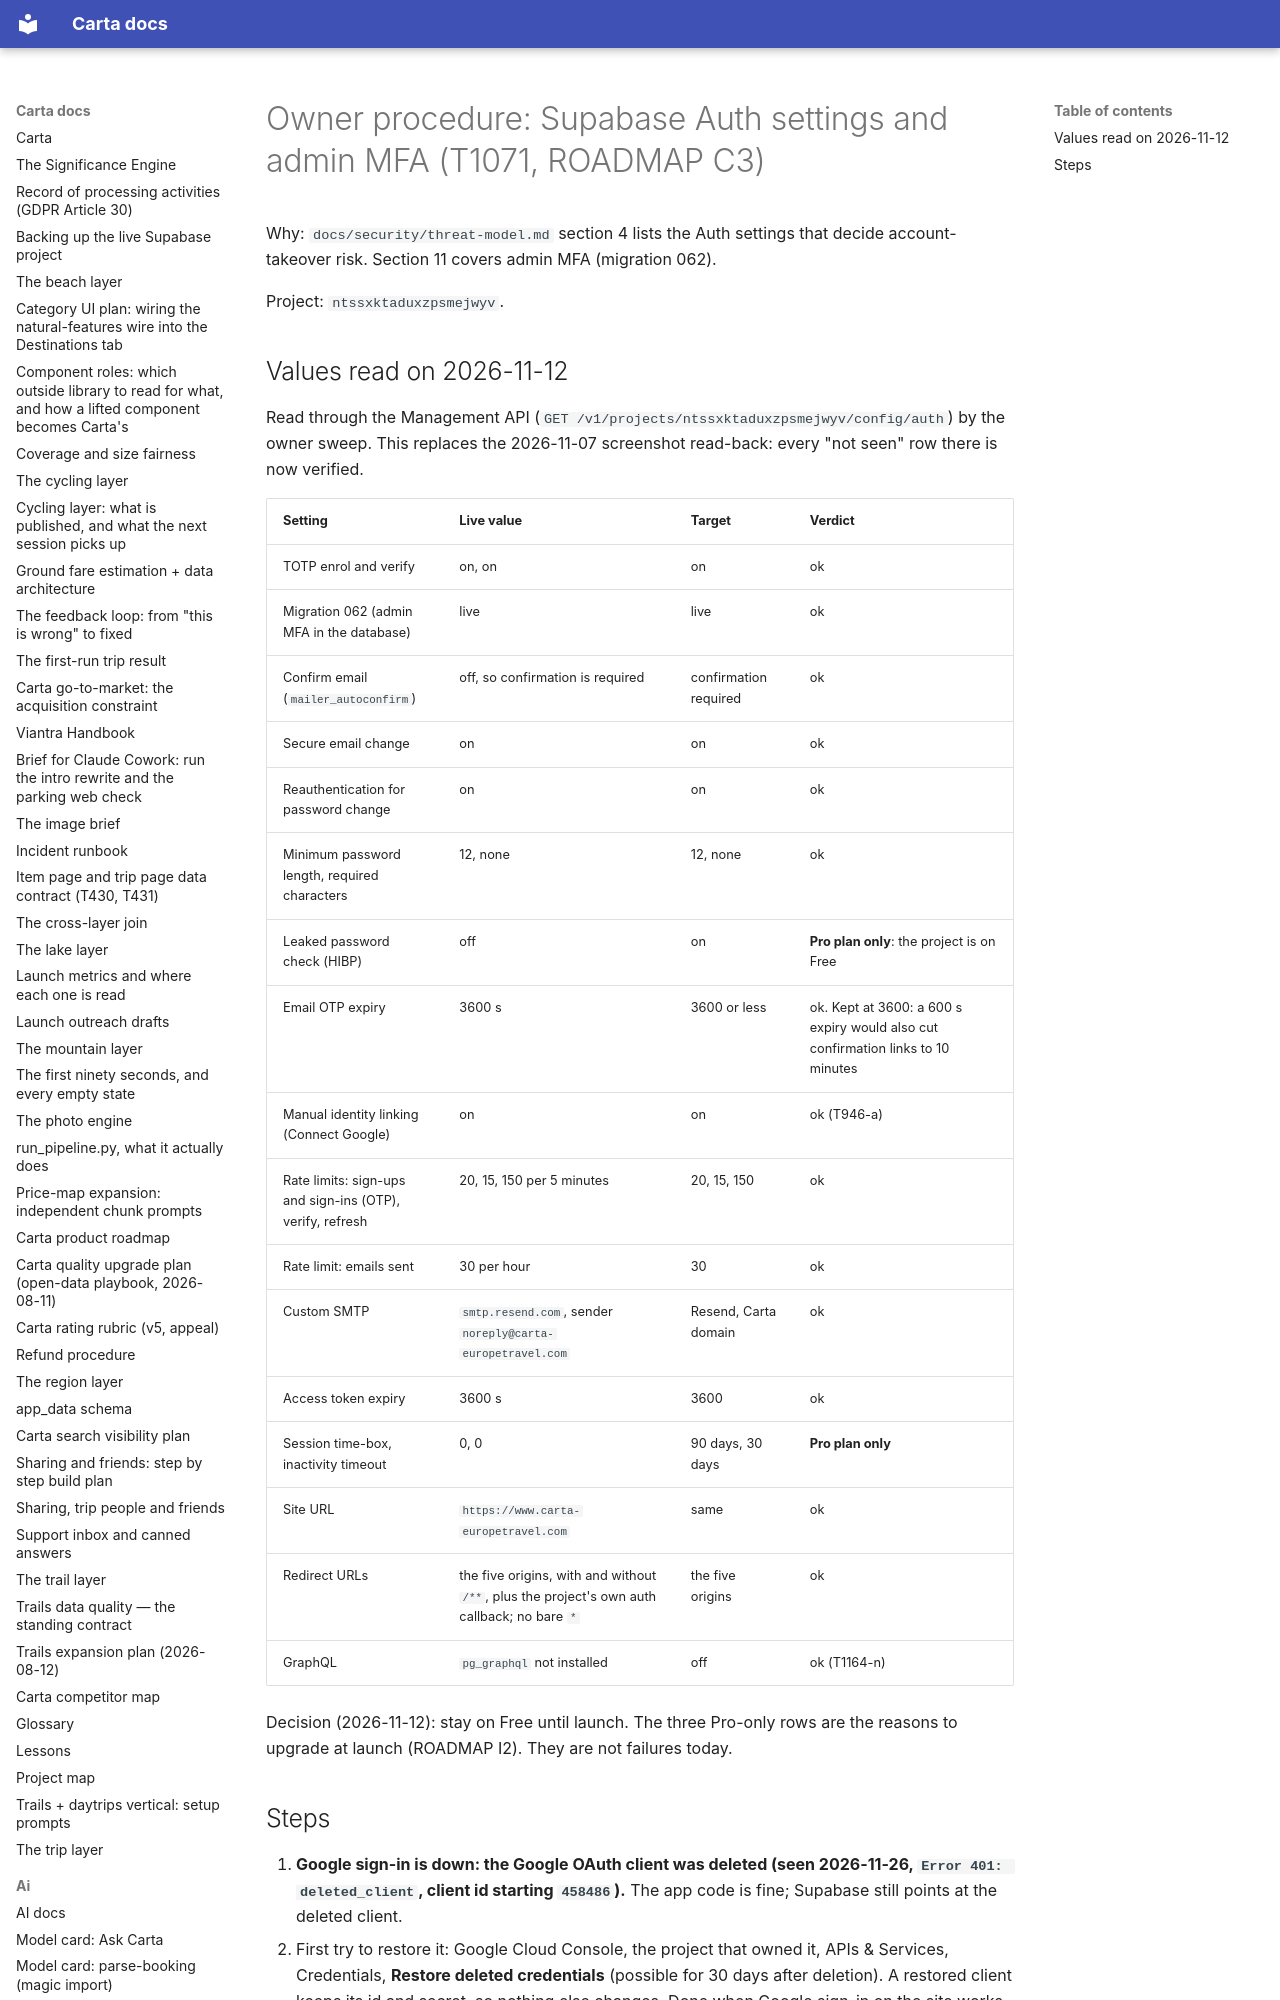

repository: basvn123/carta-travel-app · page: owner/auth-settings/index.html · generator: mkdocs

# Owner procedure: Supabase Auth settings and admin MFA (T1071, ROADMAP C3)

Why: `docs/security/threat-model.md` section 4 lists the Auth settings that decide account-takeover risk. Section 11 covers admin MFA (migration 062).

Project: `ntssxktaduxzpsmejwyv`.
